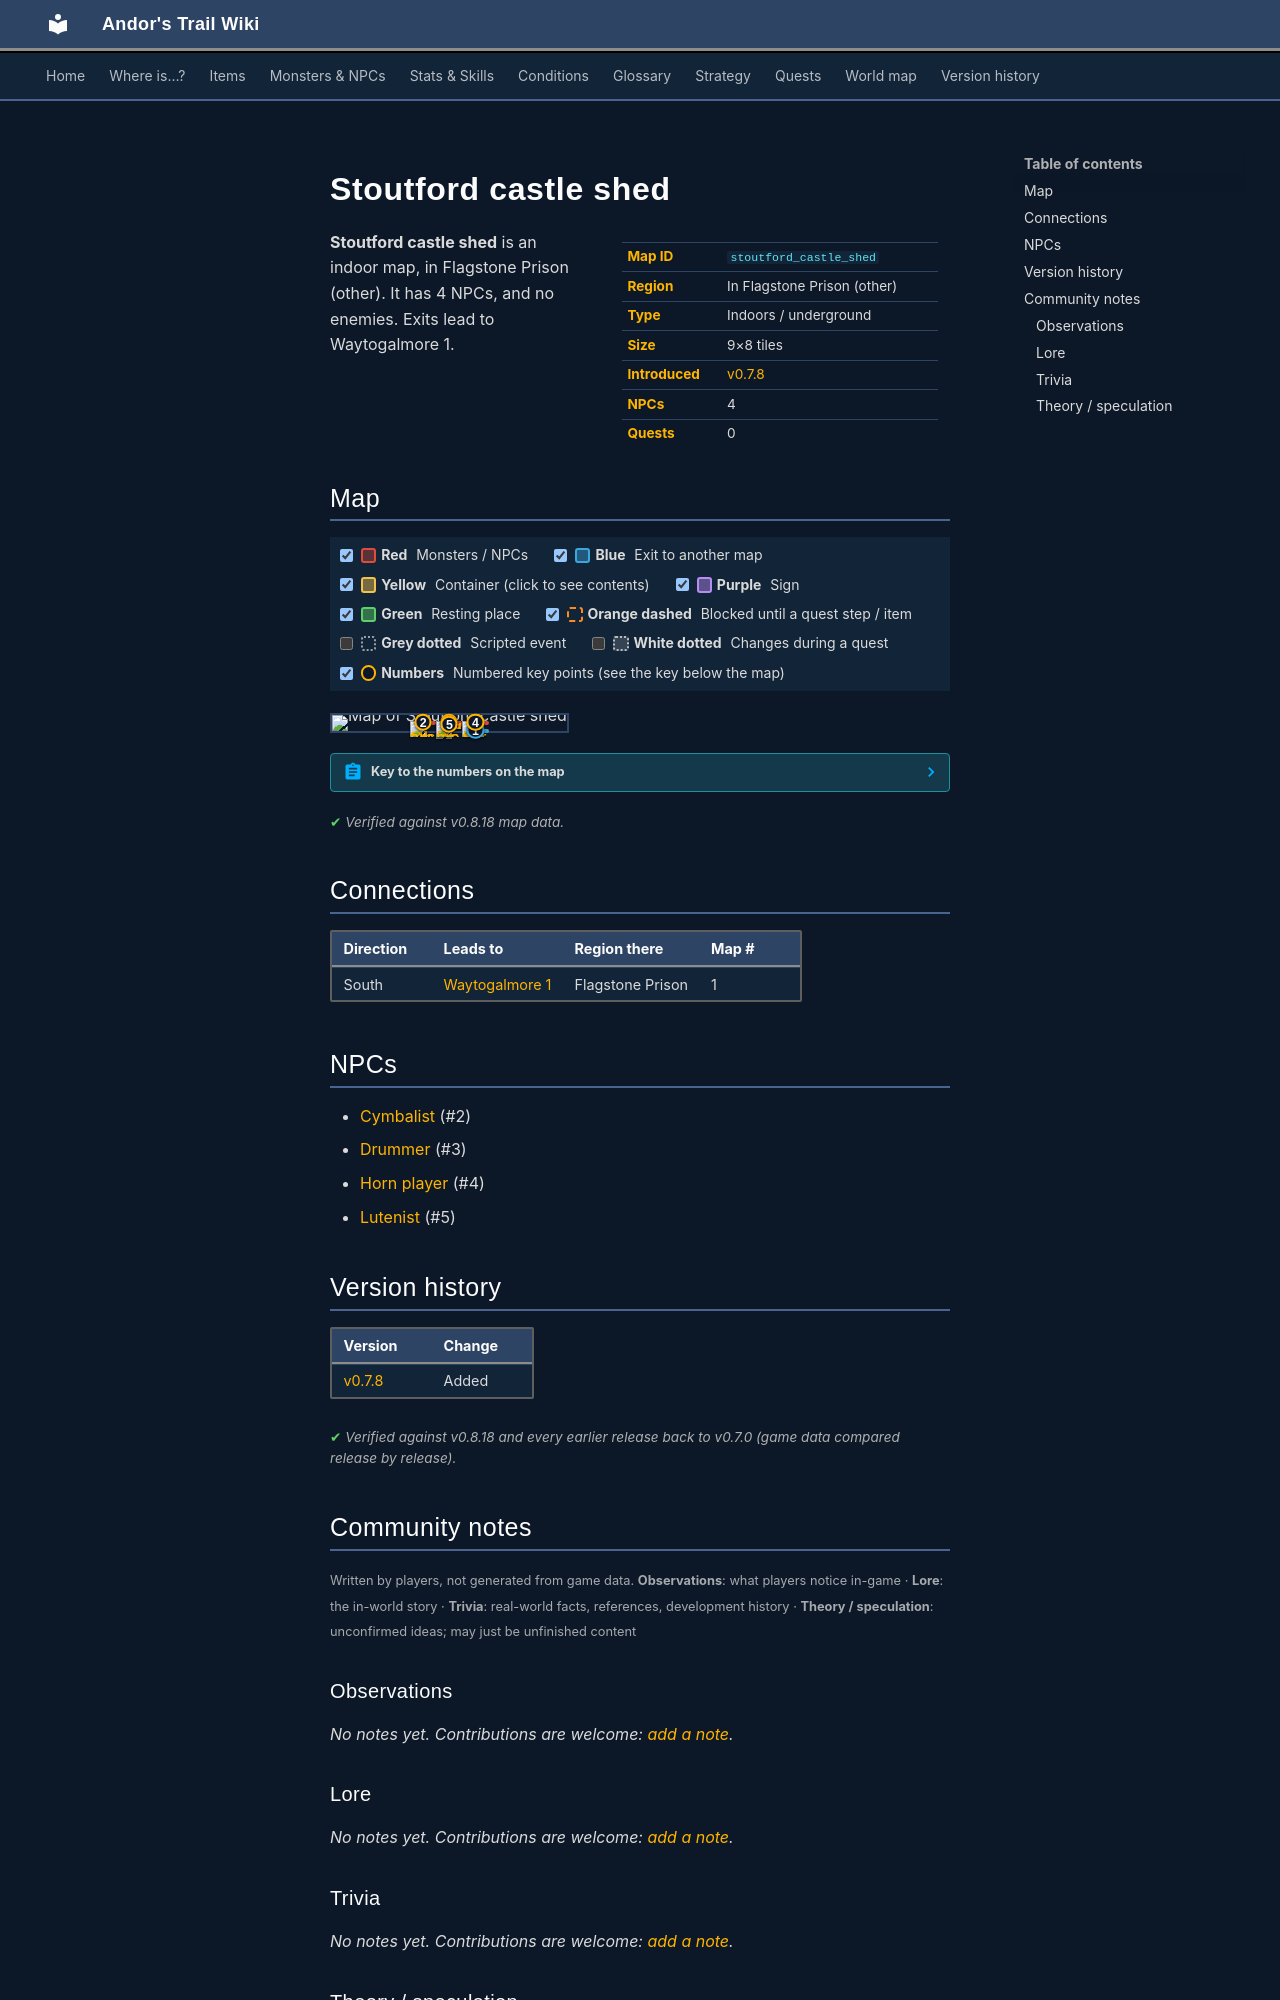

repository: asdfghjkl628/Andor-s-Trail-Wikiiii · page: maps/stoutford_castle_shed/index.html · generator: mkdocs

---
description: "Stoutford castle shed is an indoor location in Andor's Trail, in Flagstone Prison (other). NPCs: Cymbalist, Drummer, Horn player, Lutenist. Exits to Waytogalmore 1."
---

# Stoutford castle shed

<div class="infobox" markdown>

| | |
|---|---|
| **Map ID** | `stoutford_castle_shed` |
| **Region** | In Flagstone Prison (other) |
| **Type** | Indoors / underground |
| **Size** | 9×8 tiles |
| **Introduced** | [v0.7.8](../versions/0.7.8.md) |
| **NPCs** | 4 |
| **Quests** | 0 |

</div>

**Stoutford castle shed** is an indoor map, in Flagstone Prison (other). It has 4 NPCs, and no enemies. Exits lead to Waytogalmore 1.

## Map

<div class="map-legend" markdown="0"><label class="lg"><input type="checkbox" data-t="spawn" checked><span class="sw sw-spawn"></span><b>Red</b>&nbsp;Monsters / NPCs</label><label class="lg"><input type="checkbox" data-t="mapchange" checked><span class="sw sw-mapchange"></span><b>Blue</b>&nbsp;Exit to another map</label><label class="lg"><input type="checkbox" data-t="container" checked><span class="sw sw-container"></span><b>Yellow</b>&nbsp;Container (click to see contents)</label><label class="lg"><input type="checkbox" data-t="sign" checked><span class="sw sw-sign"></span><b>Purple</b>&nbsp;Sign</label><label class="lg"><input type="checkbox" data-t="rest" checked><span class="sw sw-rest"></span><b>Green</b>&nbsp;Resting place</label><label class="lg"><input type="checkbox" data-t="key" checked><span class="sw sw-key"></span><b>Orange dashed</b>&nbsp;Blocked until a quest step / item</label><label class="lg"><input type="checkbox" data-t="script"><span class="sw sw-script"></span><b>Grey dotted</b>&nbsp;Scripted event</label><label class="lg"><input type="checkbox" data-t="replace"><span class="sw sw-replace"></span><b>White dotted</b>&nbsp;Changes during a quest</label><label class="lg"><input type="checkbox" data-t="pin" checked><span class="sw sw-pin"></span><b>Numbers</b>&nbsp;Numbered key points (see the key below the map)</label></div>

<div class="map-wrap hide-script hide-replace" markdown="0"><img src="../../assets/maps/stoutford_castle_shed.webp" alt="Map of Stoutford castle shed" width="288" height="256" loading="lazy"><a id="place-exit" class="mo mo-mapchange" href="../waytogalmore1/#place-entrance4" title="Exit to Waytogalmore 1" style="left:55.556%;top:87.500%;width:11.111%;height:12.500%"></a><span class="mo mo-spawn" title="Spawns: Cymbalist" style="left:33.333%;top:37.500%;width:11.111%;height:12.500%"></span><span class="mo mo-spawn" title="Spawns: Horn player" style="left:55.556%;top:37.500%;width:11.111%;height:12.500%"></span><span class="mo mo-spawn" title="Spawns: Lutenist" style="left:44.444%;top:50.000%;width:11.111%;height:12.500%"></span><span class="mo mo-spawn" title="Spawns: Drummer" style="left:44.444%;top:37.500%;width:11.111%;height:12.500%"></span><a class="mob" href="../../monsters/ratdom_skel_cymb/#v-erwyn_skel_cymbal" title="Cymbalist" style="left:33.333%;top:37.500%;width:11.111%;height:12.500%"><img src="../../assets/icons/monsters/monsters_fatboy73_47.png" alt="Cymbalist"></a><a class="mob" href="../../monsters/ratdom_skel_horn/#v-erwyn_skel_hornet" title="Horn player" style="left:55.556%;top:37.500%;width:11.111%;height:12.500%"><img src="../../assets/icons/monsters/monsters_fatboy73_43.png" alt="Horn player"></a><a class="mob" href="../../monsters/erwyn_skel_lute/" title="Lutenist" style="left:44.444%;top:50.000%;width:11.111%;height:12.500%"><img src="../../assets/icons/monsters/monsters_fatboy73_41.png" alt="Lutenist"></a><a class="mob" href="../../monsters/erwyn_skel_drum/" title="Drummer" style="left:44.444%;top:37.500%;width:11.111%;height:12.500%"><img src="../../assets/icons/monsters/monsters_fatboy73_45.png" alt="Drummer"></a><a class="pin pin-exit" href="#key-1" style="left:61.111%;top:93.750%" title="Exit (south): to [Waytogalmore 1](waytogalmore1.md)">1</a><a id="pin-npc-erwyn_skel_cymbal" class="pin pin-npc" href="#key-2" style="left:38.889%;top:43.750%" title="[Cymbalist](../../monsters/ratdom_skel_cymb.md#v-erwyn_skel_cymbal): NPC">2</a><a id="pin-npc-erwyn_skel_drum" class="pin pin-npc" href="#key-3" style="left:50.000%;top:43.750%" title="[Drummer](../../monsters/erwyn_skel_drum.md): NPC">3</a><a id="pin-npc-erwyn_skel_hornet" class="pin pin-npc" href="#key-4" style="left:61.111%;top:43.750%" title="[Horn player](../../monsters/ratdom_skel_horn.md#v-erwyn_skel_hornet): NPC">4</a><a id="pin-npc-erwyn_skel_lute" class="pin pin-npc" href="#key-5" style="left:50.000%;top:56.250%" title="[Lutenist](../../monsters/erwyn_skel_lute.md): NPC">5</a></div>

??? abstract "Key to the numbers on the map"

    | # | What | Details |
    |---|---|---|
    | <span id="key-1"></span>1 | Exit (south) | to [Waytogalmore 1](waytogalmore1.md) |
    | <span id="key-2"></span>2 | [Cymbalist](../monsters/ratdom_skel_cymb.md#v-erwyn_skel_cymbal) | NPC |
    | <span id="key-3"></span>3 | [Drummer](../monsters/erwyn_skel_drum.md) | NPC |
    | <span id="key-4"></span>4 | [Horn player](../monsters/ratdom_skel_horn.md#v-erwyn_skel_hornet) | NPC |
    | <span id="key-5"></span>5 | [Lutenist](../monsters/erwyn_skel_lute.md) | NPC |


<p class="verified">Verified against v0.8.18 map data.</p>

## Connections

| Direction | Leads to | Region there | Map # |
|---|---|---|---|
| South | [Waytogalmore 1](waytogalmore1.md) | Flagstone Prison | 1 |

## NPCs

- [Cymbalist](../monsters/ratdom_skel_cymb.md#v-erwyn_skel_cymbal) (#2)
- [Drummer](../monsters/erwyn_skel_drum.md) (#3)
- [Horn player](../monsters/ratdom_skel_horn.md#v-erwyn_skel_hornet) (#4)
- [Lutenist](../monsters/erwyn_skel_lute.md) (#5)


## Version history

| Version | Change |
|---|---|
| [v0.7.8](../versions/0.7.8.md) | Added |

<p class="verified">Verified against v0.8.18 and every earlier release back to v0.7.0 (game data compared release by release).</p>


## Community notes

<small>Written by players, not generated from game data. **Observations**: what players notice in-game · **Lore**: the in-world story · **Trivia**: real-world facts, references, development history · **Theory / speculation**: unconfirmed ideas; may just be unfinished content</small>

### Observations

*No notes yet. Contributions are welcome: [add a note](https://github.com/asdfghjkl628/Andor-s-Trail-Wikiiii/new/main/notes/maps?filename=stoutford_castle_shed.md&value=%23%23%20Observations%0A%0A%3C%21--%20what%20players%20notice%20in-game%20--%3E%0A%0A%23%23%20Lore%0A%0A%3C%21--%20the%20in-world%20story%20--%3E%0A%0A%23%23%20Trivia%0A%0A%3C%21--%20real-world%20facts%2C%20references%2C%20development%20history%20--%3E%0A%0A%23%23%20Theory%20/%20speculation%0A%0A%3C%21--%20unconfirmed%20ideas%3B%20may%20just%20be%20unfinished%20content%20--%3E%0A).*

### Lore

*No notes yet. Contributions are welcome: [add a note](https://github.com/asdfghjkl628/Andor-s-Trail-Wikiiii/new/main/notes/maps?filename=stoutford_castle_shed.md&value=%23%23%20Observations%0A%0A%3C%21--%20what%20players%20notice%20in-game%20--%3E%0A%0A%23%23%20Lore%0A%0A%3C%21--%20the%20in-world%20story%20--%3E%0A%0A%23%23%20Trivia%0A%0A%3C%21--%20real-world%20facts%2C%20references%2C%20development%20history%20--%3E%0A%0A%23%23%20Theory%20/%20speculation%0A%0A%3C%21--%20unconfirmed%20ideas%3B%20may%20just%20be%20unfinished%20content%20--%3E%0A).*

### Trivia

*No notes yet. Contributions are welcome: [add a note](https://github.com/asdfghjkl628/Andor-s-Trail-Wikiiii/new/main/notes/maps?filename=stoutford_castle_shed.md&value=%23%23%20Observations%0A%0A%3C%21--%20what%20players%20notice%20in-game%20--%3E%0A%0A%23%23%20Lore%0A%0A%3C%21--%20the%20in-world%20story%20--%3E%0A%0A%23%23%20Trivia%0A%0A%3C%21--%20real-world%20facts%2C%20references%2C%20development%20history%20--%3E%0A%0A%23%23%20Theory%20/%20speculation%0A%0A%3C%21--%20unconfirmed%20ideas%3B%20may%20just%20be%20unfinished%20content%20--%3E%0A).*
